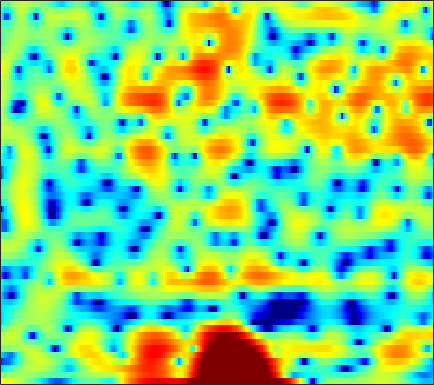

Data behind this chart, as committed beside it:
4.3189, 4.2573, 4.1253, 3.9346, 3.751, 3.4587, 3.1137, 2.8166, 2.3795, 1.8829, 1.3268, 0.87273, 0.22062, -0.48618, -1.0658, -1.9095, -2.8283, -3.5606, -4.6143, -5.7153, -6.8372, -7.7468, -8.9247, -9.9894
-0.4069, -0.1401, 0.1823, 0.4647, 0.6496, 0.86, 1.026, 1.119, 1.201, 1.24, 1.234, 1.198, 1.112, 0.9802, 0.8544, 0.6518, 0.423, 0.2324, -0.03931, -0.3256, -0.6155, -0.8311, -1.11, -1.371
-6.66, -5.859, -4.783, -3.751, -3.019, -2.103, -1.27, -0.6987, -0.01643, 0.582, 1.098, 1.429, 1.795, 2.065, 2.214, 2.339, 2.379, 2.35, 2.233, 2.026, 1.724, 1.431, 0.9534, 0.3622
-13.13, -12.16, -11.21, -10.43, -9.673, -8.309, -6.638, -5.308, -3.587, -2.04, -0.704, 0.1633, 1.116, 1.854, 2.286, 2.711, 2.978, 3.082, 3.096, 2.988, 2.766, 2.529, 2.126, 1.63
-6.42, -7.096, -8.31, -9.78, -10.63, -10.27, -8.119, -6.175, -3.797, -1.834, -0.2834, 0.6628, 1.651, 2.359, 2.729, 3.024, 3.105, 3.033, 2.77, 2.341, 1.775, 1.286, 0.5861, -0.06637
0.4411, 0.3802, 0.318, 0.2873, 0.3128, 0.4335, 0.6591, 0.8887, 1.24, 1.6, 1.915, 2.112, 2.294, 2.368, 2.352, 2.218, 1.925, 1.581, 0.9335, 0.02063, -1.245, -2.528, -4.879, -8.513
1.803, 1.906, 2.02, 2.072, 2.075, 2.019, 1.89, 1.743, 1.458, 1.085, 0.622, 0.2345, -0.3021, -0.7954, -1.083, -1.328, -1.425, -1.431, -1.426, -1.496, -1.67, -1.883, -2.231, -2.572
1.478, 1.891, 2.363, 2.709, 2.873, 2.925, 2.76, 2.472, 1.837, 0.8618, -0.5694, -2.041, -4.808, -9.114, -13.96, -14.51, -8.584, -5.694, -3.158, -1.547, -0.5305, -0.05348, 0.3092, 0.4231
-2.956, -1.693, -0.332, 0.7014, 1.295, 1.849, 2.148, 2.207, 2.056, 1.657, 1.018, 0.4122, -0.4897, -1.322, -1.728, -1.775, -1.285, -0.7097, 0.08967, 0.7624, 1.221, 1.404, 1.409, 1.136
-6.891, -5.401, -3.742, -2.405, -1.587, -0.7072, -0.03775, 0.3476, 0.7254, 0.9659, 1.1, 1.151, 1.185, 1.21, 1.24, 1.307, 1.404, 1.487, 1.575, 1.615, 1.57, 1.461, 1.194, 0.7693
-6.691, -5.826, -4.753, -3.766, -3.087, -2.276, -1.559, -1.077, -0.504, -0.004174, 0.4296, 0.7135, 1.042, 1.321, 1.5, 1.696, 1.841, 1.914, 1.951, 1.918, 1.804, 1.66, 1.384, 1.013
-6.219, -5.798, -5.251, -4.697, -4.261, -3.646, -2.987, -2.479, -1.786, -1.102, -0.4434, 0.02044, 0.5867, 1.081, 1.404, 1.761, 2.035, 2.183, 2.304, 2.336, 2.268, 2.151, 1.912, 1.575
-6.345, -6.593, -6.911, -7.121, -7.112, -6.767, -6.003, -5.224, -4.05, -2.852, -1.724, -0.9497, -0.02695, 0.7597, 1.259, 1.811, 2.241, 2.482, 2.707, 2.82, 2.829, 2.769, 2.593, 2.307
-6.852, -8.173, -10.53, -14.01, -17.59, -19.05, -13.88, -10.59, -7.354, -4.939, -3.064, -1.918, -0.6546, 0.3587, 0.9797, 1.644, 2.144, 2.42, 2.672, 2.81, 2.867, 2.865, 2.81, 2.689
-5.328, -6.424, -8.003, -9.546, -10.4, -10.59, -9.406, -8.067, -6.196, -4.512, -3.046, -2.086, -0.986, -0.07737, 0.486, 1.074, 1.46, 1.626, 1.677, 1.569, 1.377, 1.245, 1.2, 1.392
-4.372, -5.111, -5.878, -6.23, -6.232, -5.928, -5.487, -5.081, -4.533, -3.991, -3.45, -2.978, -2.217, -1.343, -0.6901, 0.06297, 0.5311, 0.6271, 0.3119, -0.6291, -2.423, -4.44, -7.332, -6.286
-9.848, -13, -15.74, -12.91, -10.54, -8.322, -7.183, -6.881, -7.219, -8.392, -10.48, -12.19, -11.69, -8.218, -5.788, -3.359, -1.749, -1.032, -0.6429, -0.8597, -1.618, -2.409, -3.146, -2.362
-7.631, -8.931, -9.856, -9.292, -8.382, -7.352, -6.789, -6.735, -7.21, -8.283, -9.77, -10.7, -10.41, -8.383, -6.614, -4.574, -2.974, -2.053, -1.098, -0.4109, 0.1536, 0.5388, 1.082, 1.761
-2.057, -2.357, -2.653, -2.825, -2.881, -2.944, -3.048, -3.179, -3.423, -3.729, -4.001, -4.127, -4.133, -3.912, -3.631, -3.125, -2.547, -2.074, -1.411, -0.7247, -0.03289, 0.4872, 1.188, 1.848
1.177, 1.048, 0.8865, 0.7145, 0.5755, 0.3815, 0.1545, -0.05844, -0.3903, -0.7963, -1.273, -1.665, -2.239, -2.853, -3.31, -3.837, -4.13, -4.099, -3.666, -2.828, -1.813, -1.024, -0.02542, 0.8248
2.595, 2.581, 2.542, 2.487, 2.418, 2.292, 2.094, 1.89, 1.508, 0.9851, 0.2666, -0.4313, -1.627, -3.244, -4.841, -7.772, -11.92, -14.79, -12.26, -7.906, -4.806, -3.098, -1.43, -0.2498
1.705, 1.783, 1.899, 2.049, 2.168, 2.3, 2.368, 2.359, 2.22, 1.912, 1.396, 0.8397, -0.1569, -1.48, -2.713, -4.64, -6.509, -7.317, -6.885, -5.286, -3.598, -2.496, -1.355, -0.5527
-1.799, -1.814, -1.566, -1.014, -0.4406, 0.3713, 1.133, 1.604, 2.068, 2.302, 2.314, 2.177, 1.813, 1.277, 0.8059, 0.1462, -0.4602, -0.8044, -1.093, -1.171, -1.099, -1.015, -0.885, -0.7621
-9.099, -11.05, -11.07, -7.806, -5.283, -2.526, -0.4279, 0.7747, 1.987, 2.81, 3.29, 3.461, 3.465, 3.245, 2.958, 2.452, 1.826, 1.305, 0.5734, -0.1995, -0.9544, -1.492, -2.097, -2.52
-10, -11.3, -10.95, -8.038, -5.488, -2.568, -0.234, 1.152, 2.574, 3.59, 4.225, 4.477, 4.539, 4.311, 3.949, 3.24, 2.283, 1.385, -0.01282, -1.687, -3.62, -5.186, -7.383, -9.153
-8.808, -7.984, -6.289, -4.273, -2.741, -0.7479, 0.9914, 2.11, 3.309, 4.167, 4.694, 4.863, 4.798, 4.4, 3.887, 2.896, 1.554, 0.3079, -1.72, -4.18, -7.218, -9.964, -14.61, -21.27
-17.03, -11.23, -6.664, -3.524, -1.664, 0.3435, 1.935, 2.895, 3.892, 4.558, 4.9, 4.946, 4.719, 4.159, 3.523, 2.359, 0.8214, -0.5893, -2.858, -5.619, -8.953, -11.77, -15.94, -19.47
-6.028, -4.922, -3.137, -1.349, -0.1113, 1.337, 2.537, 3.266, 3.993, 4.447, 4.609, 4.543, 4.197, 3.554, 2.863, 1.677, 0.1703, -1.179, -3.295, -5.746, -8.588, -11.03, -14.55, -17.51
-2.552, -1.881, -0.8773, 0.1869, 0.9531, 1.911, 2.746, 3.26, 3.768, 4.052, 4.099, 3.965, 3.558, 2.877, 2.175, 1.012, -0.4276, -1.66, -3.475, -5.404, -7.304, -8.6, -9.867, -10.56
-2.216, -1.553, -0.5961, 0.3876, 1.116, 2.013, 2.793, 3.262, 3.736, 3.999, 4.04, 3.906, 3.503, 2.828, 2.135, 0.9495, -0.5452, -1.889, -3.976, -6.448, -9.176, -11.19, -12.94, -12.64
-4.707, -3.721, -2.27, -0.8286, 0.1881, 1.4, 2.403, 3.02, 3.643, 4.036, 4.181, 4.131, 3.834, 3.273, 2.676, 1.602, 0.2017, -1.099, -3.227, -5.956, -9.618, -13.35, -18.04, -15.06
-12.53, -9.246, -5.87, -3.294, -1.76, -0.0885, 1.231, 2.036, 2.865, 3.434, 3.752, 3.83, 3.723, 3.374, 2.956, 2.202, 1.224, 0.3635, -0.9284, -2.327, -3.676, -4.514, -5.223, -5.306
-10.93, -8.903, -6.42, -4.296, -2.922, -1.347, -0.01623, 0.837, 1.78, 2.485, 2.963, 3.164, 3.232, 3.066, 2.796, 2.284, 1.616, 1.041, 0.2028, -0.6142, -1.338, -1.76, -2.16, -2.305
-5.677, -5.433, -4.89, -4.156, -3.435, -2.272, -0.9768, -0.03955, 1.103, 2.035, 2.705, 3.018, 3.186, 3.091, 2.848, 2.322, 1.6, 0.9633, 0.0287, -0.8897, -1.707, -2.161, -2.449, -2.386
-3.269, -4.316, -6.063, -7.68, -7.764, -5.644, -2.794, -0.9388, 1.015, 2.426, 3.336, 3.736, 3.92, 3.744, 3.395, 2.623, 1.527, 0.4904, -1.163, -3.189, -5.423, -6.902, -7.463, -6.093
-1.006, -2.424, -5.202, -8.642, -9.546, -6.115, -2.432, -0.386, 1.606, 2.907, 3.668, 3.934, 3.925, 3.502, 2.94, 1.869, 0.4331, -0.9046, -3.069, -5.801, -9.48, -13.29, -15.37, -10.04
1.317, 0.8732, 0.3195, -0.01741, -0.02225, 0.3468, 0.9985, 1.566, 2.213, 2.647, 2.815, 2.735, 2.33, 1.564, 0.7351, -0.7004, -2.519, -4.101, -6.262, -8.101, -8.997, -8.928, -7.928, -6.269
2.432, 2.382, 2.299, 2.2, 2.173, 2.181, 2.228, 2.274, 2.288, 2.217, 1.99, 1.686, 1.047, 0.1141, -0.8528, -2.552, -4.901, -7.275, -12.05, -22.09, -20.34, -13.48, -8.936, -5.953
2.565, 2.575, 2.47, 2.304, 2.155, 1.954, 1.768, 1.613, 1.434, 1.241, 0.9897, 0.7456, 0.3131, -0.3006, -0.9044, -1.947, -3.261, -4.389, -5.947, -7.04, -7.002, -6.237, -4.791, -3.315
2.269, 2.077, 1.65, 1.142, 0.7057, 0.1349, -0.3252, -0.6136, -0.8202, -0.889, -0.8454, -0.7511, -0.6209, -0.5566, -0.5274, -0.6102, -0.7771, -0.9303, -1.101, -1.177, -1.081, -0.9035, -0.5631, -0.1961
2.07, 1.445, 0.3515, -1.01, -2.175, -3.731, -5.025, -5.545, -5.689, -5.29, -4.461, -3.689, -2.597, -1.506, -0.7693, 0.0881, 0.7602, 1.131, 1.506, 1.753, 1.894, 1.941, 1.953, 1.869
2.36, 1.36, -0.5411, -3.262, -5.978, -10.96, -17.7, -19.24, -16.09, -13.85, -11.58, -9.333, -6.11, -3.259, -1.544, 0.2877, 1.645, 2.404, 3.074, 3.434, 3.507, 3.398, 3.048, 2.541
3.483, 2.53, 0.7747, -1.685, -3.976, -7.573, -11.25, -13.2, -15.35, -19.18, -19.71, -13.24, -7.278, -3.339, -1.149, 1.025, 2.543, 3.358, 4.033, 4.29, 4.142, 3.759, 2.838, 1.439
3.68, 3.052, 1.976, 0.5983, -0.5389, -2.106, -3.594, -4.561, -5.441, -5.77, -5.267, -4.417, -2.854, -1.157, -0.01236, 1.329, 2.356, 2.879, 3.326, 3.408, 3.116, 2.615, 1.546, -0.1969
2.796, 2.419, 1.691, 0.8532, 0.1513, -0.7867, -1.64, -2.125, -2.582, -2.725, -2.529, -2.218, -1.585, -0.8674, -0.2956, 0.3629, 0.9125, 1.212, 1.438, 1.461, 1.274, 1.004, 0.4773, -0.2034
2.74, 2.361, 1.644, 0.7591, -0.0009905, -1.049, -2.013, -2.606, -3.105, -3.186, -2.943, -2.585, -2.02, -1.439, -1.022, -0.5646, -0.242, -0.06294, 0.01537, -0.007728, -0.105, -0.1814, -0.284, -0.2704
3.847, 3.326, 2.39, 1.057, -0.1827, -2.203, -4.529, -6.293, -7.549, -6.927, -5.381, -4.209, -2.958, -2.016, -1.552, -1.104, -0.9084, -0.9199, -1.088, -1.438, -1.864, -2.146, -2.224, -1.826
4.938, 4.448, 3.472, 2.034, 0.5854, -2.048, -5.939, -10.18, -15.7, -10.72, -6.713, -4.941, -3.483, -2.678, -2.328, -2.12, -2.107, -2.291, -2.794, -3.831, -5.694, -7.891, -11.36, -9.871
4.03, 3.856, 3.364, 2.595, 1.809, 0.5493, -0.8808, -1.909, -2.912, -3.433, -3.662, -3.905, -4.397, -5.149, -5.72, -6.208, -6.094, -5.731, -5.347, -5.405, -6.145, -7.059, -7.995, -6.838
1.713, 2.075, 2.333, 2.348, 2.192, 1.791, 1.216, 0.694, -0.0921, -1.041, -2.243, -3.407, -5.556, -8.943, -13.08, -24.64, -15.26, -10.48, -7.036, -5.023, -3.778, -3.054, -2.187, -1.263
-1.204, -0.1296, 0.9289, 1.578, 1.86, 1.982, 1.867, 1.645, 1.132, 0.407, -0.5704, -1.472, -2.95, -4.653, -5.869, -6.818, -6.41, -5.445, -3.929, -2.587, -1.497, -0.8466, -0.1338, 0.4647
-2.765, -1.49, -0.2034, 0.7002, 1.174, 1.582, 1.758, 1.752, 1.59, 1.265, 0.8113, 0.392, -0.1943, -0.7478, -1.089, -1.335, -1.324, -1.154, -0.7857, -0.3478, 0.07715, 0.3302, 0.57, 0.6552
-2.191, -1.426, -0.5713, 0.1509, 0.5803, 1.034, 1.337, 1.467, 1.539, 1.478, 1.31, 1.134, 0.8656, 0.6025, 0.4348, 0.2885, 0.2519, 0.2907, 0.4045, 0.5593, 0.6949, 0.7611, 0.7315, 0.4998
-1.594, -1.339, -0.9555, -0.5258, -0.1663, 0.3113, 0.7536, 1.026, 1.259, 1.338, 1.25, 1.101, 0.7973, 0.4469, 0.2087, -0.02992, -0.1019, -0.03693, 0.1846, 0.4821, 0.7616, 0.9192, 0.9928, 0.874
-2.174, -2.627, -2.91, -2.659, -2.087, -1.08, -0.07656, 0.5503, 1.108, 1.336, 1.215, 0.8848, 0.1533, -0.8621, -1.708, -2.656, -2.95, -2.591, -1.599, -0.471, 0.5079, 1.062, 1.572, 1.835
-4.344, -7.054, -12.34, -11.81, -7.508, -3.422, -0.8629, 0.4178, 1.486, 1.924, 1.782, 1.266, -0.03244, -2.28, -4.954, -11.35, -19.6, -10.31, -4.598, -1.52, 0.3761, 1.318, 2.136, 2.575
-2.82, -4.209, -5.734, -5.479, -4.066, -1.851, 0.01621, 1.053, 2.003, 2.449, 2.421, 2.105, 1.262, -0.01765, -1.197, -2.664, -3.239, -2.799, -1.565, -0.3382, 0.5699, 1.014, 1.293, 1.286
-0.9351, -1.016, -0.98, -0.6611, -0.2645, 0.4277, 1.162, 1.657, 2.186, 2.514, 2.618, 2.552, 2.293, 1.895, 1.549, 1.111, 0.7769, 0.6088, 0.4414, 0.2674, -0.0393, -0.4089, -1.123, -2.087
